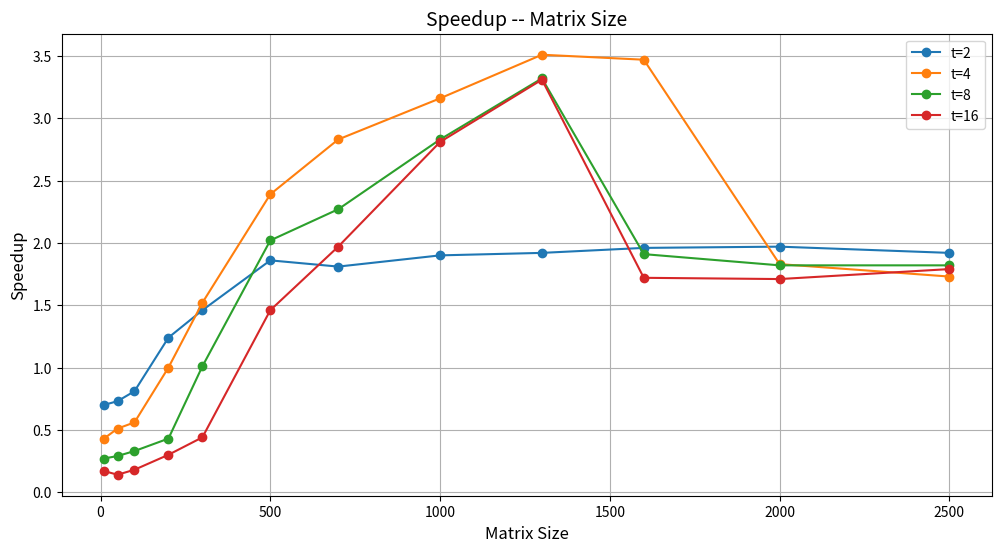
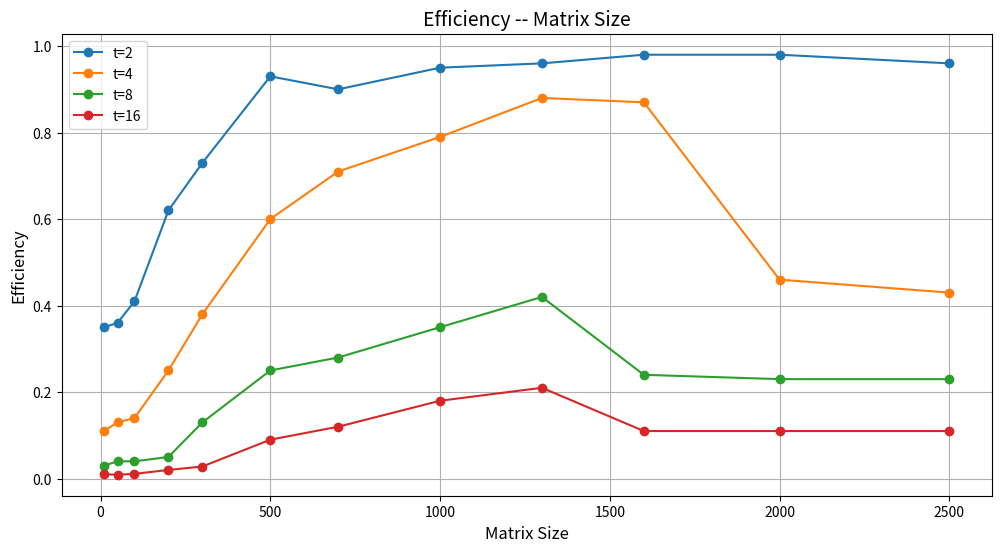

Python code for these plots, in order:
import matplotlib.pyplot as plt

# 数据
matrix_sizes = [10, 50, 100, 200, 300, 500, 700, 1000, 1300, 1600, 2000, 2500]
# 替换后的 speedup 数据
speedup = {
    2: [0.7, 0.73, 0.81, 1.24, 1.46, 1.86, 1.81, 1.9, 1.92, 1.96, 1.97, 1.92],
    4: [0.43, 0.51, 0.56, 1.0, 1.52, 2.39, 2.83, 3.16, 3.51, 3.47, 1.83, 1.73],
    8: [0.27, 0.29, 0.33, 0.43, 1.01, 2.02, 2.27, 2.83, 3.32, 1.91, 1.82, 1.82],
    16: [0.17, 0.14, 0.18, 0.3, 0.44, 1.46, 1.97, 2.81, 3.31, 1.72, 1.71, 1.79]
}

# 替换后的 efficiency 数据
efficiency = {
    2: [0.35, 0.36, 0.41, 0.62, 0.73, 0.93, 0.9, 0.95, 0.96, 0.98, 0.98, 0.96],
    4: [0.11, 0.13, 0.14, 0.25, 0.38, 0.6, 0.71, 0.79, 0.88, 0.87, 0.46, 0.43],
    8: [0.03, 0.04, 0.04, 0.05, 0.13, 0.25, 0.28, 0.35, 0.42, 0.24, 0.23, 0.23],
    16: [0.01, 0.009, 0.011, 0.02, 0.028, 0.09, 0.12, 0.18, 0.21, 0.11, 0.11, 0.11]
}


# 绘制加速比图
plt.figure(figsize=(12, 6))
for t, values in speedup.items():
    plt.plot(matrix_sizes, values, marker='o', label=f't={t}')
plt.title('Speedup -- Matrix Size', fontsize=14)
plt.xlabel('Matrix Size', fontsize=12)
plt.ylabel('Speedup', fontsize=12)
plt.legend()
plt.grid(True)
plt.savefig('speedup_pthread.pdf')
# 显示加速比图
plt.show()

# 绘制效率图
plt.figure(figsize=(12, 6))
for t, values in efficiency.items():
    plt.plot(matrix_sizes, values, marker='o', label=f't={t}')
plt.title('Efficiency -- Matrix Size', fontsize=14)
plt.xlabel('Matrix Size', fontsize=12)
plt.ylabel('Efficiency', fontsize=12)
plt.legend()
plt.grid(True)
plt.savefig('efficiency_pthread.pdf')
# 显示效率图
plt.show()
